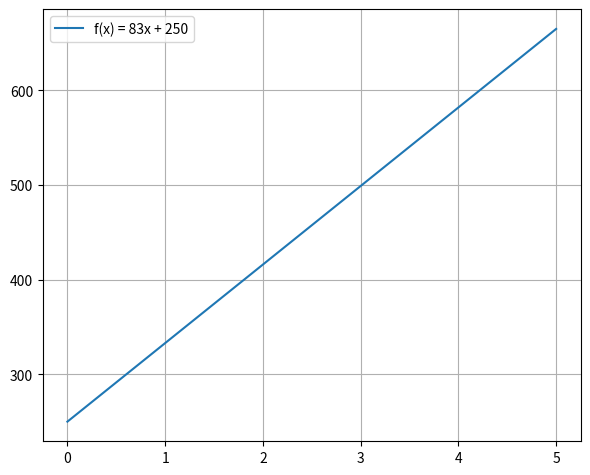

Here is the Python script that generated this plot:
from matplotlib import pyplot
import numpy


x = numpy.linspace(0, 5)
y = 83 * x + 250
pyplot.plot(x, y, label='f(x) = 83x + 250')
pyplot.legend()
pyplot.grid(True)
pyplot.subplots_adjust(left=0.08, right=0.92, top=0.96, bottom=0.06)
pyplot.show()
